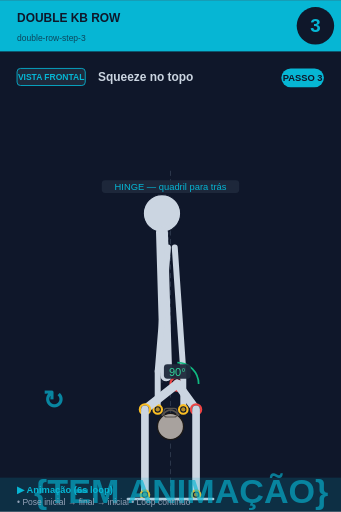
t = 0.00 s
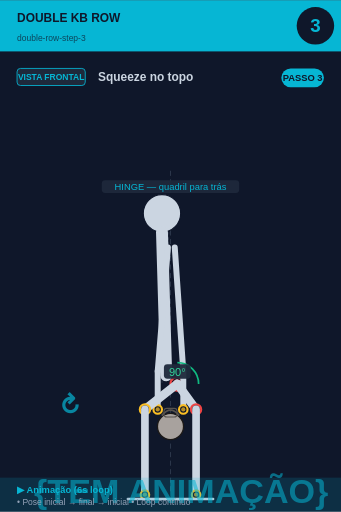
t = 0.75 s
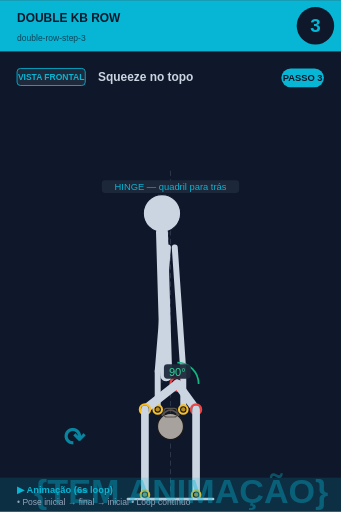
t = 2.25 s
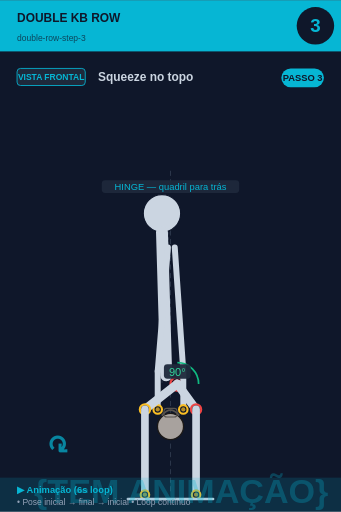
t = 3.00 s
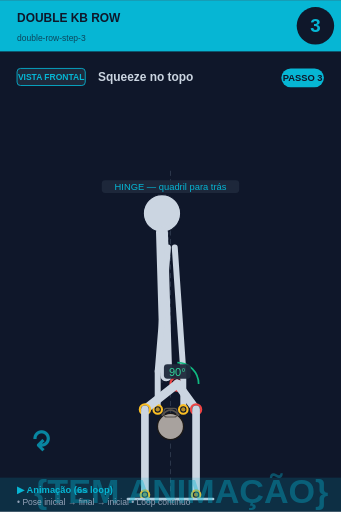
t = 3.75 s
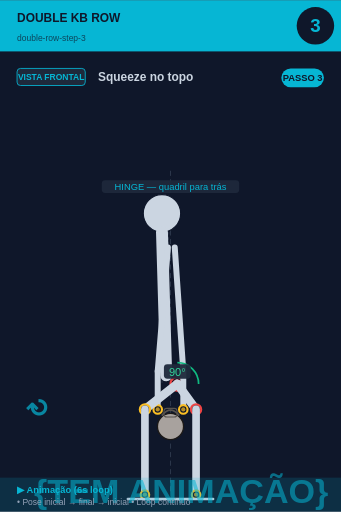
t = 5.25 s

The animated SVG that drew these frames (rendered in a browser with its animation timeline set to each time). Animation: 2 SMIL elements (animate=1,animateTransform=1); one cycle of 6.00 s, repeats indefinitely.

<svg xmlns="http://www.w3.org/2000/svg" viewBox="0 0 400 600" width="400" height="600">
<rect width="400" height="600" fill="#0f172a"/>

<!-- Header -->
<rect x="0" y="0" width="400" height="60" fill="#06b6d4"/>
<text x="20" y="25" font-size="14" font-weight="bold" fill="#0f172a" font-family="sans-serif">DOUBLE KB ROW</text>
<text x="20" y="48" font-size="10" fill="#0f172a" opacity="0.7" font-family="sans-serif">double-row-step-3</text>

<!-- Step circle -->
<circle cx="370" cy="30" r="22" fill="#0f172a"/>
<text x="370" y="37" font-size="22" font-weight="bold" fill="#06b6d4" text-anchor="middle" font-family="sans-serif">3</text>

<!-- Vista + título -->
<rect x="20" y="80" width="80" height="20" rx="4" fill="#1e293b" stroke="#06b6d4" stroke-width="1"/>
<text x="60" y="94" font-size="10" font-weight="bold" fill="#06b6d4" text-anchor="middle" font-family="sans-serif">VISTA FRONTAL</text>
<text x="115" y="95" font-size="14" font-weight="bold" fill="#cbd5e1" font-family="sans-serif">Squeeze no topo</text>

<!-- Corpo + animação -->
<g transform="translate(0, 50)">
<line x1="200" y1="150" x2="200" y2="530" stroke="#475569" stroke-width="1" stroke-dasharray="6,4" opacity="0.6"/><line x1="200" y1="180" x2="190" y2="400" stroke="#475569" stroke-width="1" stroke-dasharray="3,3" opacity="0.5"/><circle cx="190" cy="200" r="22" fill="#cbd5e1" stroke="#0f172a" stroke-width="1.5"/><line x1="190" y1="222" x2="195" y2="390" stroke="#cbd5e1" stroke-width="14" stroke-linecap="round"/><circle cx="208" cy="400" r="8" fill="#0f172a" stroke="#ef4444" stroke-width="2.5"/><circle cx="208" cy="400" r="5.5" fill="#ef4444" opacity="0.7"/><line x1="197" y1="240" x2="185" y2="385" stroke="#cbd5e1" stroke-width="7" stroke-linecap="round"/><line x1="205" y1="240" x2="215" y2="385" stroke="#cbd5e1" stroke-width="7" stroke-linecap="round"/><line x1="185" y1="385" x2="185" y2="430" stroke="#cbd5e1" stroke-width="7" stroke-linecap="round"/><line x1="215" y1="385" x2="215" y2="430" stroke="#cbd5e1" stroke-width="7" stroke-linecap="round"/><circle cx="200" cy="450" r="15.299999999999999" fill="#a8a29e" stroke="#1c1917" stroke-width="1.5"/><path d="M 189.8 437.25 Q 200 424.5 210.2 437.25" fill="none" stroke="#57534e" stroke-width="2.125"/><rect x="192.35" y="428.75" width="15.299999999999999" height="10.2" rx="3.4" fill="none" stroke="#57534e" stroke-width="1.275"/><circle cx="185" cy="430" r="5" fill="#0f172a" stroke="#fbbf24" stroke-width="2.5"/><circle cx="185" cy="430" r="2.5" fill="#fbbf24" opacity="0.7"/><circle cx="215" cy="430" r="5" fill="#0f172a" stroke="#fbbf24" stroke-width="2.5"/><circle cx="215" cy="430" r="2.5" fill="#fbbf24" opacity="0.7"/><line x1="208" y1="400" x2="230" y2="430" stroke="#cbd5e1" stroke-width="10" stroke-linecap="round"/><circle cx="230" cy="430" r="6" fill="#0f172a" stroke="#ef4444" stroke-width="2.5"/><circle cx="230" cy="430" r="3.5" fill="#ef4444" opacity="0.7"/><line x1="230" y1="430" x2="230" y2="530" stroke="#cbd5e1" stroke-width="9" stroke-linecap="round"/><circle cx="230" cy="530" r="5" fill="#0f172a" stroke="#fbbf24" stroke-width="2.5"/><circle cx="230" cy="530" r="2.5" fill="#fbbf24" opacity="0.7"/><line x1="208" y1="400" x2="170" y2="430" stroke="#cbd5e1" stroke-width="10" stroke-linecap="round"/><circle cx="170" cy="430" r="6" fill="#0f172a" stroke="#fbbf24" stroke-width="2.5"/><circle cx="170" cy="430" r="3.5" fill="#fbbf24" opacity="0.7"/><line x1="170" y1="430" x2="170" y2="530" stroke="#cbd5e1" stroke-width="9" stroke-linecap="round"/><circle cx="170" cy="530" r="5" fill="#0f172a" stroke="#fbbf24" stroke-width="2.5"/><circle cx="170" cy="530" r="2.5" fill="#fbbf24" opacity="0.7"/><path d="M 208.0 375.0 A 25 25 0 0 1 233.0 400.0" fill="none" stroke="#10b981" stroke-width="2"/><rect x="192.275" y="377" width="31.450000000000003" height="17" rx="4" fill="#1e293b" opacity="0.95"/><text x="208" y="391" font-size="13" fill="#34d399" text-anchor="middle" font-family="sans-serif" font-weight="500">90°</text><line x1="150" y1="535" x2="250" y2="535" stroke="#cbd5e1" stroke-width="3" stroke-linecap="round"/><rect x="119.375" y="161" width="161.25" height="15" rx="4" fill="#1e293b" opacity="0.95"/><text x="200" y="173" font-size="11" fill="#06b6d4" text-anchor="middle" font-family="sans-serif" font-weight="500">HINGE — quadril para trás</text>
<!-- Indicador de movimento animado no canto inferior -->
<g opacity="0.7">
<text x="40" y="540" font-size="40" fill="#06b6d4" font-weight="bold" font-family="sans-serif">
{TEM ANIMAÇÃO}
<animate attributeName="opacity" values="0.9;0.4;0.9" dur="6s" repeatCount="indefinite"/>
</text>
</g>
</g>

<!-- Footer -->
<rect x="0" y="560" width="400" height="40" fill="#06b6d4" opacity="0.15"/>
<text x="20" y="578" font-size="11" font-weight="bold" fill="#06b6d4" font-family="sans-serif">▶ Animação (6s loop)</text>
<text x="20" y="592" font-size="10" fill="#94a3b8" font-family="sans-serif">• Pose inicial → final → inicial • Loop contínuo</text>

<!-- Tag PASSO N -->
<g transform="translate(330, 80)">
<rect x="0" y="0" width="50" height="22" rx="11" fill="#06b6d4"/>
<text x="25" y="15" font-size="11" font-weight="bold" fill="#0f172a" text-anchor="middle" font-family="sans-serif">PASSO 3</text>
</g>

<!-- Seta animada (movimento ↕) -->
<g transform="translate(50, 480)">
<text font-size="30" fill="#06b6d4" font-weight="bold" font-family="sans-serif" opacity="0.7">↻
<animateTransform attributeName="transform" type="rotate" from="0 15 15" to="360 15 15" dur="6s" repeatCount="indefinite"/>
</text>
</g>
</svg>
